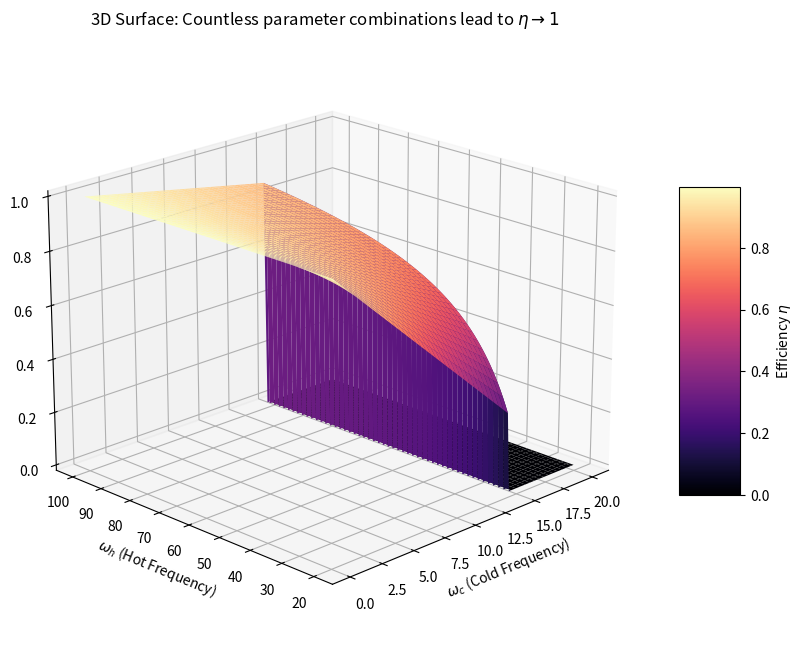

Generate this figure with matplotlib:
import numpy as np
import matplotlib.pyplot as plt
from mpl_toolkits.mplot3d import Axes3D

def calculate_efficiency(bc, bh, wc, wh, lam=0.0):
    if wc >= wh or bh >= bc or lam < 0:
        return np.nan
    if bc * wc <= bh * wh:
        return np.nan

    X = np.cosh(bh * wh / 2) / np.sinh(bh * wh / 2)
    Y = np.cosh(bc * wc / 2) / np.sinh(bc * wc / 2)
    
    Q_h = (wh / 2) * (X - Y) + (3 * lam / (8 * wh**2)) * (X**2 - Y**2)
    Q_c = (wc / 2) * (Y - X) + (3 * lam / (8 * wc**2)) * (Y**2 - X**2)
    
    W_ext = Q_h + Q_c
    if Q_h <= 0 or W_ext <= 0:
        return np.nan
    
    return W_ext / Q_h

def plot_surface():
    # Fix the temperatures to extreme values to provide a wide valid physical domain
    beta_c = 100.0  # T_c is very low
    beta_h = 0.01   # T_h is very high
    lam = 0.0       # Harmonic case gives maximum efficiency

    # Generate a range for omega_c and omega_h
    omega_c_vals = np.linspace(0.1, 20.0, 100)
    omega_h_vals = np.linspace(20.1, 100.0, 100)
    
    WC, WH = np.meshgrid(omega_c_vals, omega_h_vals)
    ETA = np.zeros_like(WC)

    # Calculate eta for every combination
    for i in range(WC.shape[0]):
        for j in range(WC.shape[1]):
            eta = calculate_efficiency(beta_c, beta_h, WC[i, j], WH[i, j], lam)
            ETA[i, j] = eta if not np.isnan(eta) else 0

    # Plotting the 3D surface
    fig = plt.figure(figsize=(12, 8))
    ax = fig.add_subplot(111, projection='3d')
    surf = ax.plot_surface(WC, WH, ETA, cmap='magma', edgecolor='none')

    ax.set_xlabel(r'$\omega_c$ (Cold Frequency)')
    ax.set_ylabel(r'$\omega_h$ (Hot Frequency)')
    ax.set_zlabel(r'Efficiency $\eta$')
    ax.set_title(r'3D Surface: Countless parameter combinations lead to $\eta \to 1$')

    # Force viewing angle to clearly see the plateau
    ax.view_init(elev=20, azim=-135)
    
    fig.colorbar(surf, shrink=0.5, aspect=5, label=r'Efficiency $\eta$')
    
    plt.savefig('eta_vs_omegas_surface.png', dpi=300, bbox_inches='tight')
    print("3D surface plot saved to eta_vs_omegas_surface.png")

if __name__ == "__main__":
    plot_surface()
